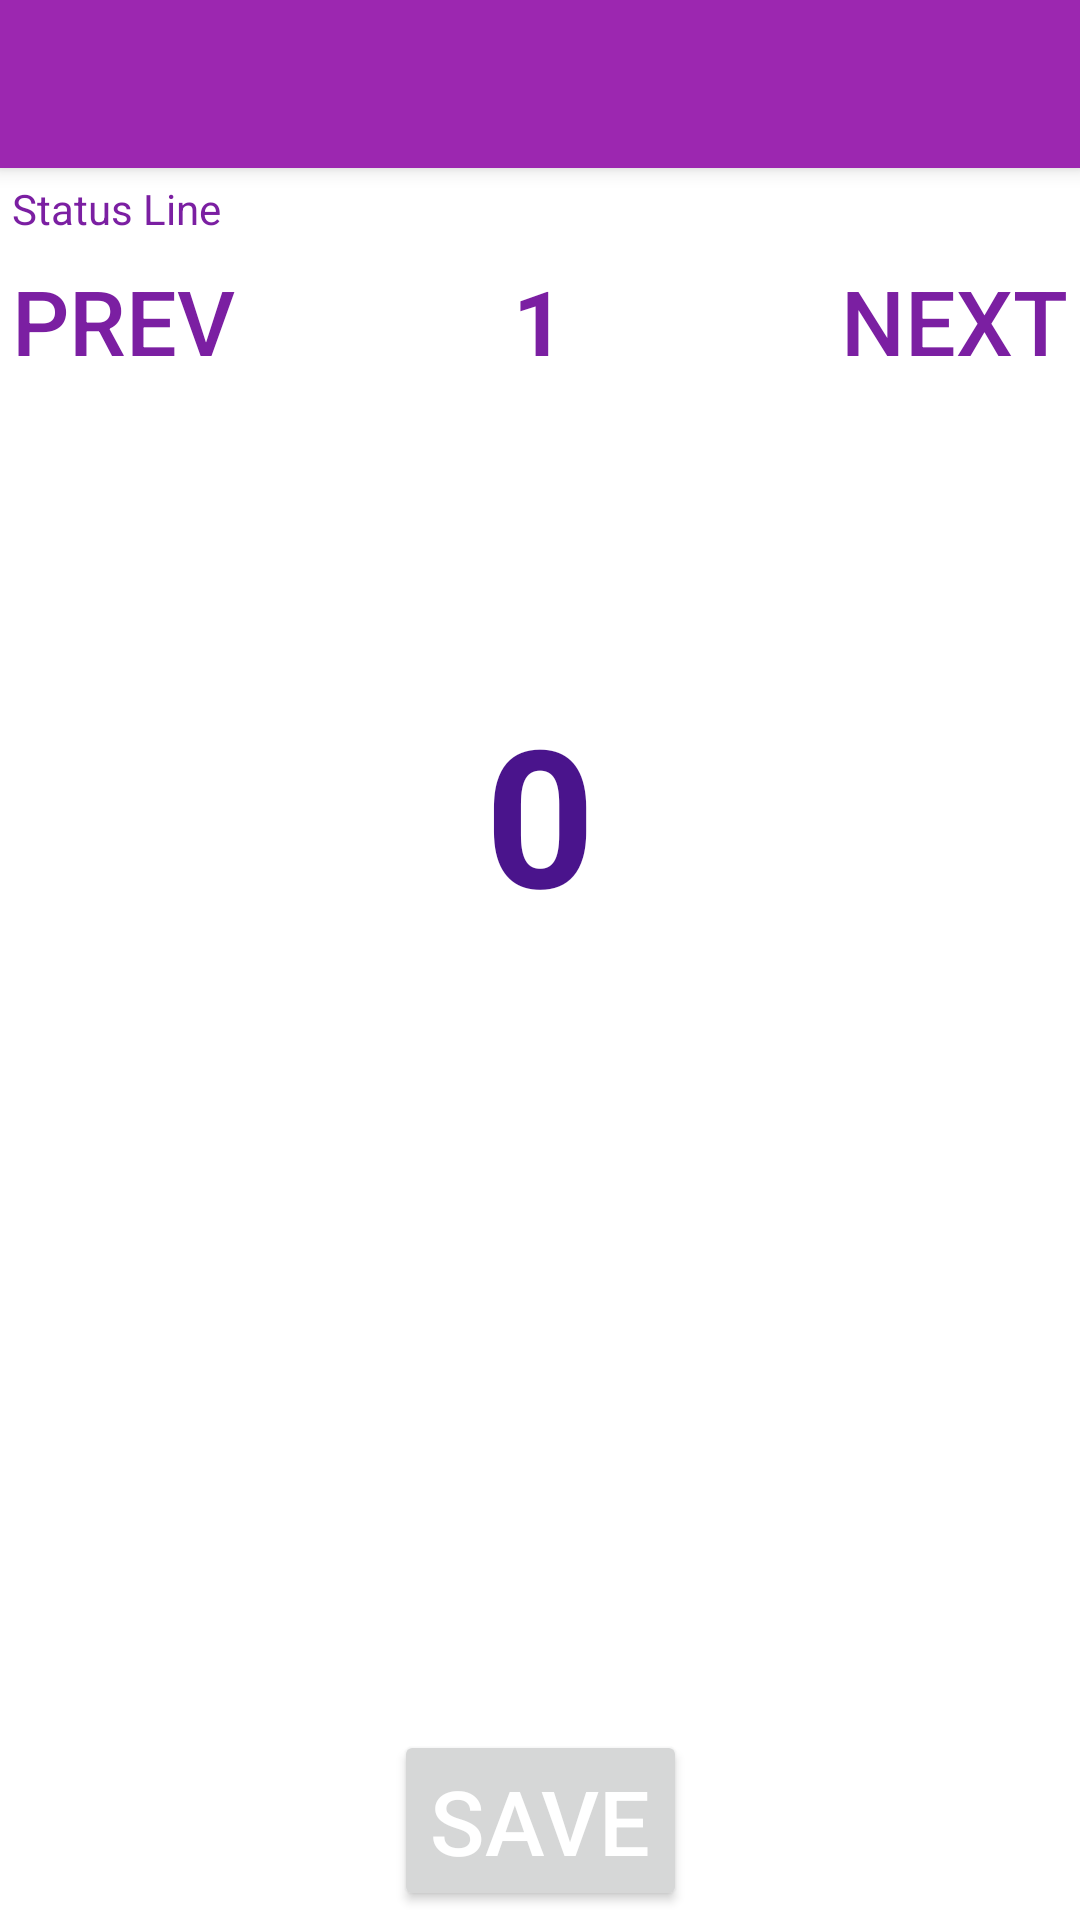

This screen was rendered from an Android layout file. Write that file and the resources it references.
<!-- AndroidManifest.xml: application theme Theme.Theme -->
<!-- res/layout/activity_main_new.xml -->
<?xml version="1.0" encoding="utf-8"?>
<androidx.constraintlayout.widget.ConstraintLayout xmlns:android="http://schemas.android.com/apk/res/android"
    xmlns:app="http://schemas.android.com/apk/res-auto"
    xmlns:tools="http://schemas.android.com/tools"
    android:id="@+id/constraintLayout"
    android:layout_width="match_parent"
    android:layout_height="match_parent"
    app:layout_behavior="@string/appbar_scrolling_view_behavior"
    tools:context="uk.trialmonster.observer.activities.MainActivity">

    <androidx.appcompat.widget.Toolbar
        android:id="@+id/top_toolbar"
        android:layout_width="match_parent"
        android:layout_height="?attr/actionBarSize"
        android:background="?attr/colorPrimaryVariant"
        android:elevation="4dp"
        android:theme="@style/Theme.Theme"
        app:layout_constraintEnd_toEndOf="parent"
        app:layout_constraintStart_toStartOf="parent"
        app:layout_constraintTop_toTopOf="parent"
        app:popupTheme="@style/Theme.PopupTheme" />

    <TextView
        android:id="@+id/statusLine"
        android:layout_width="match_parent"
        android:layout_height="wrap_content"
        android:layout_margin="4dp"
        android:text="@string/status_line"
        android:textAppearance="@style/TextAppearance.AppCompat.Body1"
        app:layout_constraintEnd_toEndOf="parent"
        app:layout_constraintStart_toStartOf="parent"
        app:layout_constraintTop_toBottomOf="@id/top_toolbar" />

    <LinearLayout
        android:id="@+id/container"
        android:layout_width="match_parent"
        android:layout_height="wrap_content"
        android:orientation="vertical"
        app:layout_constraintEnd_toEndOf="parent"
        app:layout_constraintStart_toStartOf="parent"
        app:layout_constraintTop_toBottomOf="@id/statusLine">

        
        <LinearLayout
            android:id="@+id/sectionLabelLayout"
            android:layout_width="match_parent"
            android:layout_height="wrap_content"
            android:layout_margin="4dp"
            android:orientation="horizontal">

            <Button
                android:id="@+id/decrementTextView"
                android:layout_width="wrap_content"
                android:layout_height="wrap_content"
                android:layout_weight="1"
                android:background="#00FFFFFF"
                android:contentDescription="@string/go_to_previous_section"
                android:onClick="decrement"
                android:text="@string/prev"
                android:textAlignment="textStart"
                android:textColor="@color/purple_700"
                android:textSize="30sp"
                android:textStyle="normal" />

            <TextView
                android:id="@+id/sectionNumber"
                android:layout_width="wrap_content"
                android:layout_height="wrap_content"
                android:layout_weight="1"
                android:contentDescription="@string/section_number"
                android:text="@string/_1"
                android:textAlignment="center"
                android:textSize="30sp"
                android:textStyle="bold" />

            <Button
                android:id="@+id/incrementTextView"
                android:layout_width="wrap_content"
                android:layout_height="wrap_content"
                android:layout_weight="1"
                android:background="#00FFFFFF"
                android:contentDescription="@string/go_to_next_section"
                android:onClick="increment"
                android:text="@string/next"
                android:textAlignment="textEnd"
                android:textColor="@color/purple_700"
                android:textSize="30sp"
                android:textStyle="normal" />
        </LinearLayout>

        
        <TextView
            android:id="@+id/numberLabel"
            style="@style/bigLabel"
            android:layout_width="match_parent"
            android:layout_height="wrap_content"
            android:layout_margin="4dp"
            android:gravity="center_horizontal"
            android:textAlignment="center"
            app:layout_constraintEnd_toEndOf="parent"
            app:layout_constraintStart_toStartOf="parent"
            app:layout_constraintTop_toBottomOf="@+id/sectionLabelLayout" />

    </LinearLayout>


    <androidx.constraintlayout.widget.ConstraintLayout
        android:id="@+id/top"
        android:layout_width="wrap_content"
        android:layout_height="wrap_content"
        app:layout_constraintEnd_toEndOf="parent"
        app:layout_constraintStart_toStartOf="parent"
        app:layout_constraintTop_toBottomOf="@+id/container" />

    <TextView
        android:id="@+id/scoreLabel"
        style="@style/bigLabel"
        android:layout_width="match_parent"
        android:layout_height="wrap_content"
        android:contentDescription="@string/score_"
        android:gravity="center_horizontal"
        android:text="@string/_0"
        app:layout_constraintEnd_toEndOf="parent"
        app:layout_constraintStart_toStartOf="parent"
        app:layout_constraintTop_toBottomOf="@id/top" />

    <androidx.constraintlayout.widget.ConstraintLayout
        android:id="@+id/bottom"
        android:layout_width="wrap_content"
        android:layout_height="wrap_content"
        android:layout_margin="4dp"
        app:layout_constraintBottom_toTopOf="@id/saveButton"
        app:layout_constraintEnd_toEndOf="parent"
        app:layout_constraintHorizontal_bias="0.5"
        app:layout_constraintStart_toStartOf="parent" />

    <Button
        android:id="@+id/saveButton"
        style="@style/ScoreButton"
        android:layout_marginBottom="4dp"
        android:text="@string/save"
        app:layout_constraintBottom_toBottomOf="parent"
        android:textColor="@color/colorButtonText"
        app:layout_constraintEnd_toEndOf="parent"
        app:layout_constraintStart_toStartOf="parent" />

</androidx.constraintlayout.widget.ConstraintLayout>
<!-- resources referenced by this layout -->
<resources>
  <color name="colorButtonText">#FFFFFFFF</color>
  <color name="purple_700">#7B1FA2</color>
  <string name="_0">0</string>
  <string name="_1">1</string>
  <string name="go_to_next_section">Go to next section</string>
  <string name="go_to_previous_section">Go to previous section</string>
  <string name="next">next</string>
  <string name="prev">prev</string>
  <string name="save">Save</string>
  <string name="score_">Score</string>
  <string name="section_number">Section number</string>
  <string name="status_line">Status Line</string>
  <style name="ScoreButton">
          <item name="android:layout_width">wrap_content</item>
          <item name="android:layout_height">wrap_content</item>
          <item name="android:capitalize">characters</item>
          <item name="android:shadowDx">1.2</item>
          <item name="android:shadowDy">1.2</item>1
          <item name="android:shadowColor">?android:attr/colorBackground</item>
          <item name="android:textSize">30sp</item>
          <item name="android:gravity">center</item>
          <item name="android:layout_margin">3dp</item>
      </style>
  <style name="Theme.PopupTheme" parent="Theme.AppCompat.DayNight.NoActionBar">
          <item name="android:background">@color/white</item> 
          <item name="android:colorBackground">@color/colorPureRed
          </item> 
          <item name="android:textColor">@color/purple_700</item> 
          <item name="colorControlNormal">@color/white</item>
          <item name="colorPrimarySurface">@color/white</item>
          <item name="android:textColorSecondary">#ffffff</item>
          <item name="android:actionOverflowButtonStyle">@color/white</item>
      </style>
  <style name="Theme.Theme" parent="Theme.MaterialComponents.DayNight.NoActionBar">
          
          <item name="colorPrimaryDark">@color/purple_900</item>
          <item name="colorPrimary">@color/purple_900</item>
          <item name="colorPrimaryVariant">@color/purple_500</item>
          <item name="colorOnPrimary">@color/white</item>
          <item name="android:textColorPrimary">@color/colorWhite</item>
          <item name="android:textColor">@color/purple_700</item>
  
          
          <item name="colorSecondary">@color/teal_200</item>
          <item name="colorSecondaryVariant">@color/teal_700</item>
          <item name="colorOnSecondary">@color/black</item>
          
  
          <item name="windowActionBar">false</item>
          <item name="windowNoTitle">true</item>
  
          <item name="android:statusBarColor">?attr/colorPrimaryDark</item>
          <item name="android:textColorSecondary">@color/white</item> 
          
          
      </style>
  <style name="bigLabel">
          <item name="android:textSize">64sp</item>
          <item name="android:textStyle">bold</item>
          <item name="android:textColor">@color/colorBigTextLabel</item>
      </style>
  <color name="white">#FFFFFFFF</color>
  <color name="colorPureRed">#FF0000</color>
  <color name="purple_900">#4A148C</color>
  <color name="purple_500">#9C27B0</color>
  <color name="colorWhite">#FFFFFFFF</color>
  <color name="teal_200">#FF03DAC5</color>
  <color name="teal_700">#FF018786</color>
  <color name="black">#FF000000</color>
  <color name="colorBigTextLabel">#FF4A148C</color>
</resources>
